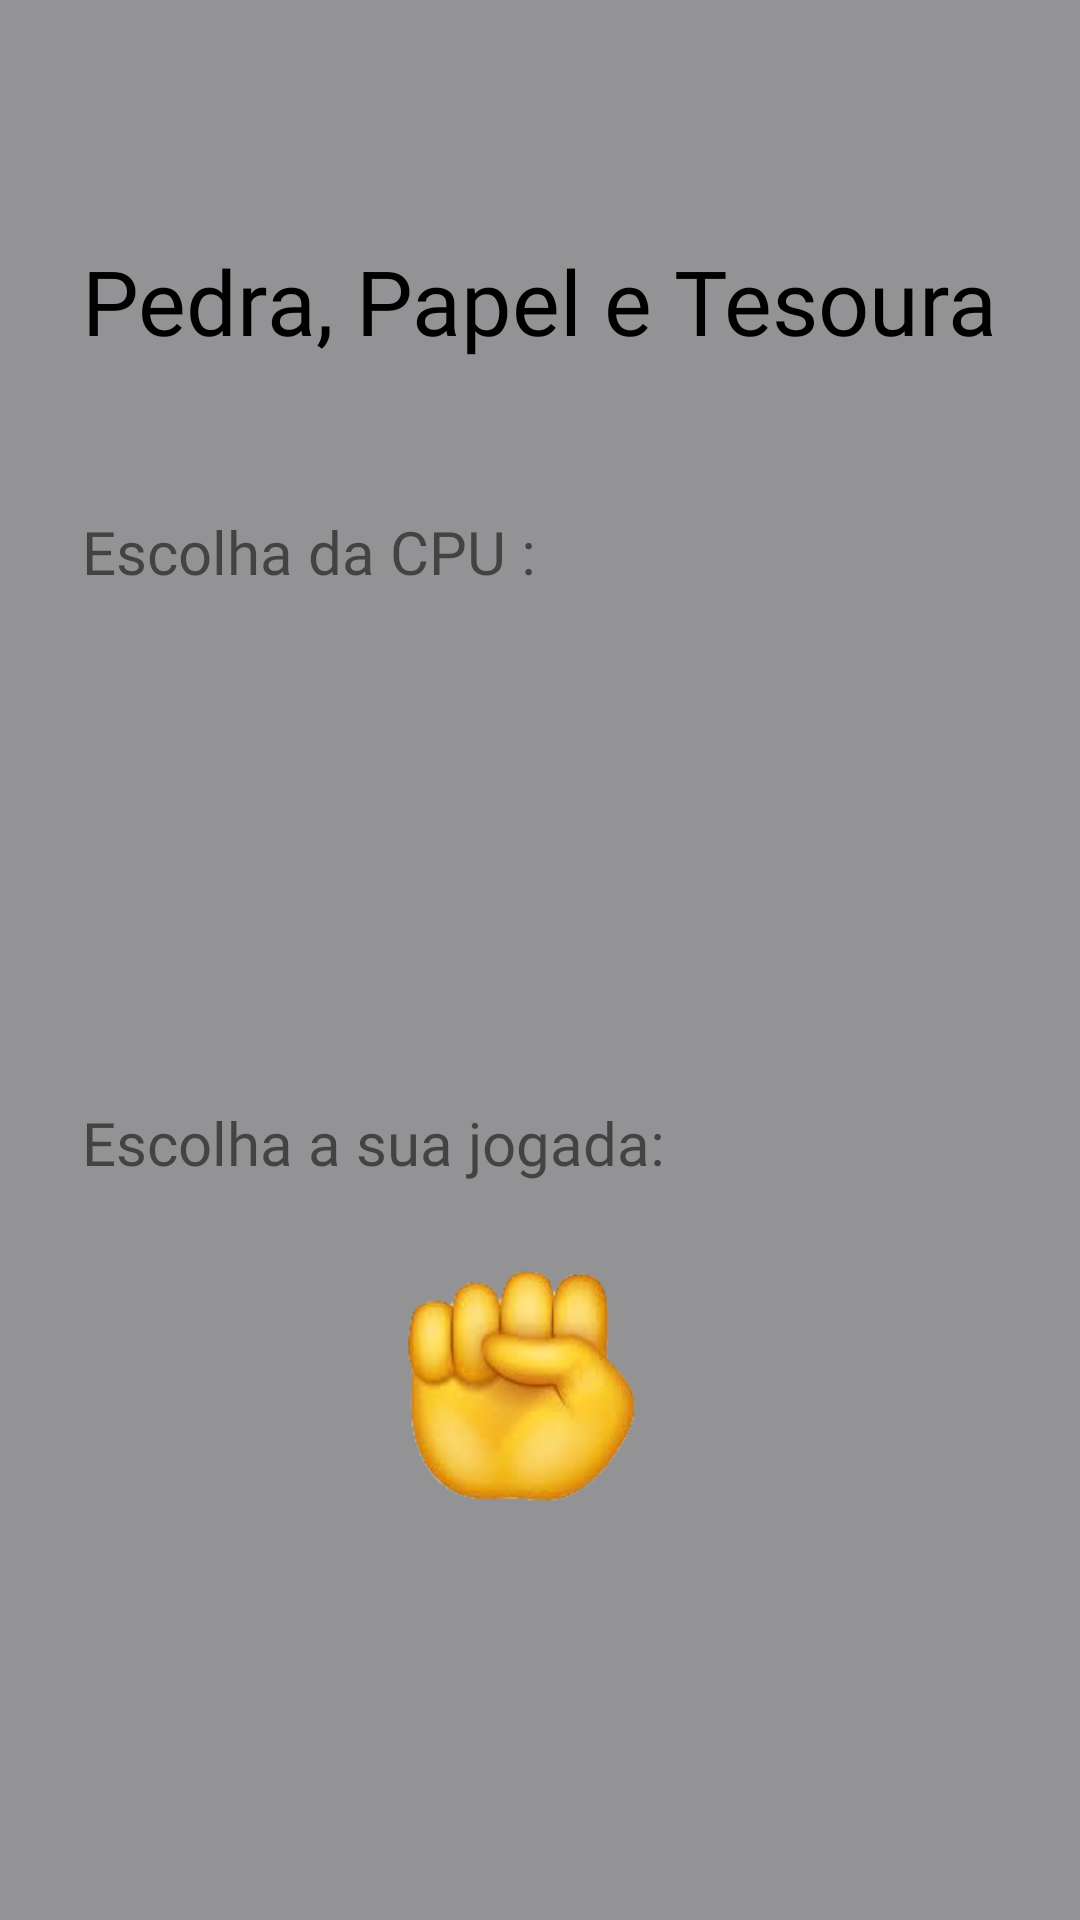

Reconstruct the res/layout file that produces this screen, plus the resources it refers to.
<!-- AndroidManifest.xml: application theme Theme.TrabalhoAvaliativo -->
<!-- res/layout/activity_pedra_papel.xml -->
<?xml version="1.0" encoding="utf-8"?>
<RelativeLayout xmlns:android="http://schemas.android.com/apk/res/android"
    xmlns:app="http://schemas.android.com/apk/res-auto"
    xmlns:tools="http://schemas.android.com/tools"
    android:layout_width="match_parent"
    android:layout_height="match_parent"
    tools:context=".pedraPapel"
    android:background="#8028292C">

    <TextView
        android:id="@+id/titulo"
        android:layout_width="wrap_content"
        android:layout_height="wrap_content"
        android:layout_centerHorizontal="true"
        android:layout_marginTop="80dp"
        android:fontFamily="@font/freshman"
        android:text="Pedra, Papel e Tesoura"
        android:textColor="@color/black"
        android:textSize="30dp" />

    <TextView
        android:id="@+id/txt01"
        android:layout_width="wrap_content"
        android:layout_height="wrap_content"
        android:layout_below="@+id/titulo"
        android:layout_alignLeft="@+id/titulo"
        android:layout_marginTop="50dp"
        android:fontFamily="@font/freshman"
        android:text="Escolha da CPU :"
        android:textSize="20dp"

        />

    <ImageView
        android:id="@+id/escolhaCpu"
        android:layout_width="300dp"
        android:layout_height="100dp"
        android:layout_below="@id/txt01"
        android:layout_centerHorizontal="true"
        android:layout_marginTop="40dp" />

    <TextView
        android:id="@+id/txt02"
        android:layout_width="wrap_content"
        android:layout_height="wrap_content"
        android:layout_below="@id/escolhaCpu"
        android:layout_alignLeft="@+id/titulo"
        android:layout_marginTop="30dp"
        android:fontFamily="@font/freshman"
        android:text="Escolha a sua jogada:"
        android:textSize="20dp" />

    <ImageButton
        android:id="@+id/papel"
        android:layout_width="86dp"
        android:layout_height="89dp"
        android:layout_below="@id/txt02"
        android:layout_alignLeft="@+id/titulo"
        android:layout_marginLeft="-1dp"
        android:layout_marginTop="22dp"
        android:background="#0028292C"
        android:scaleType="centerInside"
        android:src="@drawable/papel" />

    <ImageButton
        android:id="@+id/pedra"
        android:layout_width="86dp"
        android:layout_height="89dp"
        android:layout_below="@id/txt02"
        android:layout_marginLeft="17dp"
        android:layout_marginTop="23dp"
        android:layout_marginRight="-109dp"
        android:layout_toRightOf="@id/papel"
        android:background="#0028292C"
        android:scaleType="centerInside"
        android:src="@drawable/pedra" />

    <ImageButton
        android:id="@+id/tesoura"
        android:layout_width="86dp"
        android:layout_height="89dp"
        android:layout_below="@id/txt02"
        android:layout_marginLeft="138dp"
        android:layout_marginTop="23dp"
        android:layout_marginRight="-109dp"
        android:layout_toRightOf="@id/pedra"

        android:background="#0028292C"
        android:scaleType="centerInside"
        android:src="@drawable/tesoura" />

</RelativeLayout>
<!-- resources referenced by this layout -->
<resources>
  <!-- drawable pedra: png bitmap (drawable, 34064 bytes) -->
  <style name="Theme.TrabalhoAvaliativo" parent="Theme.MaterialComponents.DayNight.NoActionBar">
          
          <item name="colorPrimary">#8028292C</item>
          <item name="colorPrimaryVariant">#8028292C</item>
          <item name="colorOnPrimary">@color/white</item>
          
          <item name="colorSecondary">@color/teal_200</item>
          <item name="colorSecondaryVariant">@color/teal_700</item>
          <item name="colorOnSecondary">@color/black</item>
          
          <item name="android:statusBarColor" tools:targetApi="l">?attr/colorPrimaryVariant</item>
          
      </style>
  <!-- not gathered from this repository: default colours our renderer supplied (Android Studio template values) -->
  <color name="teal_200">#FF03DAC5</color>
  <color name="teal_700">#FF018786</color>
  <color name="black">#FF000000</color>
  <color name="white">#FFFFFFFF</color>
</resources>
